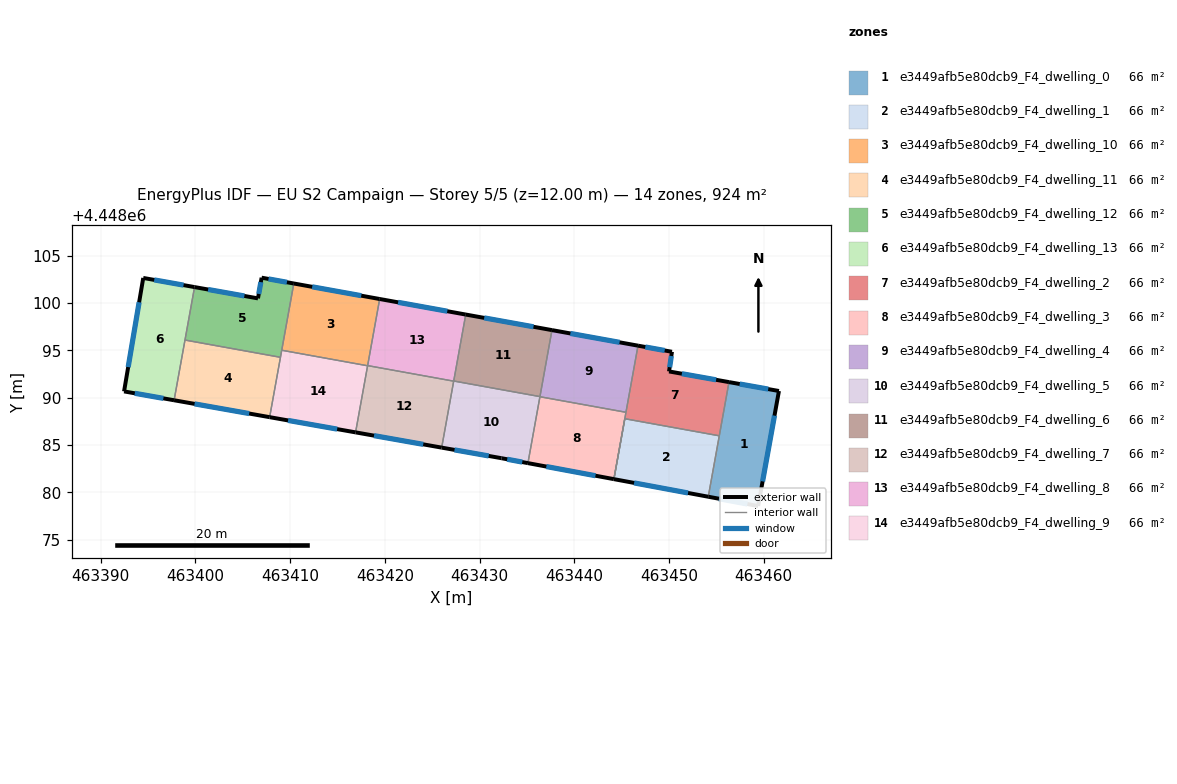
=== STOREY PLAN SPEC (per zone: floor XY polygon, exterior-wall plan segments, windows/doors) ===
zone 1: e3449afb5e80dcb9_F4_dwelling_0  (66.0 m²)
  floor: (463461.60, 4448090.71) (463459.41, 4448078.57) (463454.14, 4448079.55) (463456.33, 4448091.65)
  exterior wall: (463461.60, 4448090.71) – (463456.33, 4448091.65)  [5.4 m]
    window: (463460.47, 4448090.91) – (463457.46, 4448091.45)  [5.3 m²]
  exterior wall: (463459.41, 4448078.57) – (463461.60, 4448090.71)  [12.3 m]
    window: (463459.88, 4448081.17) – (463461.13, 4448088.11)  [12.1 m²]
  exterior wall: (463454.14, 4448079.55) – (463459.41, 4448078.57)  [5.4 m]
    window: (463455.27, 4448079.34) – (463458.28, 4448078.78)  [5.2 m²]
  interior walls: 2
zone 2: e3449afb5e80dcb9_F4_dwelling_1  (66.0 m²)
  floor: (463455.30, 4448085.98) (463454.14, 4448079.55) (463444.17, 4448081.41) (463445.33, 4448087.78)
  exterior wall: (463444.17, 4448081.41) – (463454.14, 4448079.55)  [10.1 m]
    window: (463446.31, 4448081.01) – (463452.01, 4448079.95)  [9.9 m²]
  interior walls: 3
zone 3: e3449afb5e80dcb9_F4_dwelling_10  (66.0 m²)
  floor: (463419.45, 4448100.42) (463418.17, 4448093.37) (463409.11, 4448095.01) (463410.38, 4448102.06)
  exterior wall: (463419.45, 4448100.42) – (463410.38, 4448102.06)  [9.2 m]
    window: (463417.51, 4448100.77) – (463412.32, 4448101.71)  [9.0 m²]
  interior walls: 4
zone 4: e3449afb5e80dcb9_F4_dwelling_11  (66.0 m²)
  floor: (463408.97, 4448094.27) (463407.83, 4448087.95) (463397.74, 4448089.73) (463398.89, 4448096.09)
  exterior wall: (463397.74, 4448089.73) – (463407.83, 4448087.95)  [10.2 m]
    window: (463399.91, 4448089.35) – (463405.67, 4448088.33)  [10.0 m²]
  interior walls: 3
zone 5: e3449afb5e80dcb9_F4_dwelling_12  (66.0 m²)
  floor: (463410.38, 4448102.06) (463408.97, 4448094.27) (463398.89, 4448096.09) (463399.90, 4448101.68) (463406.60, 4448100.49) (463406.98, 4448102.67)
  exterior wall: (463406.60, 4448100.49) – (463399.90, 4448101.68)  [6.8 m]
    window: (463405.17, 4448100.74) – (463401.34, 4448101.43)  [6.7 m²]
  exterior wall: (463406.98, 4448102.67) – (463406.60, 4448100.49)  [2.2 m]
    window: (463406.90, 4448102.21) – (463406.68, 4448100.96)  [2.2 m²]
  exterior wall: (463410.38, 4448102.06) – (463406.98, 4448102.67)  [3.5 m]
    window: (463409.66, 4448102.19) – (463407.71, 4448102.54)  [3.4 m²]
  interior walls: 4
zone 6: e3449afb5e80dcb9_F4_dwelling_13  (66.0 m²)
  floor: (463399.90, 4448101.68) (463397.74, 4448089.73) (463392.46, 4448090.67) (463394.49, 4448102.65)
  exterior wall: (463392.46, 4448090.67) – (463397.74, 4448089.73)  [5.4 m]
    window: (463393.59, 4448090.47) – (463396.61, 4448089.93)  [5.3 m²]
  exterior wall: (463394.49, 4448102.65) – (463392.46, 4448090.67)  [12.1 m]
    window: (463394.05, 4448100.08) – (463392.90, 4448093.23)  [11.9 m²]
  exterior wall: (463399.90, 4448101.68) – (463394.49, 4448102.65)  [5.5 m]
    window: (463398.74, 4448101.89) – (463395.65, 4448102.44)  [5.4 m²]
  interior walls: 2
zone 7: e3449afb5e80dcb9_F4_dwelling_2  (66.0 m²)
  floor: (463456.33, 4448091.65) (463455.30, 4448085.98) (463445.33, 4448087.78) (463446.72, 4448095.50) (463450.31, 4448094.85) (463450.00, 4448092.78)
  exterior wall: (463450.00, 4448092.78) – (463450.31, 4448094.85)  [2.1 m]
    window: (463450.06, 4448093.22) – (463450.24, 4448094.41)  [2.1 m²]
  exterior wall: (463456.33, 4448091.65) – (463450.00, 4448092.78)  [6.4 m]
    window: (463454.97, 4448091.89) – (463451.35, 4448092.53)  [6.3 m²]
  exterior wall: (463450.31, 4448094.85) – (463446.72, 4448095.50)  [3.6 m]
    window: (463449.54, 4448094.99) – (463447.49, 4448095.36)  [3.6 m²]
  interior walls: 5
zone 8: e3449afb5e80dcb9_F4_dwelling_3  (66.0 m²)
  floor: (463445.45, 4448088.46) (463444.17, 4448081.41) (463435.10, 4448083.10) (463436.37, 4448090.11)
  exterior wall: (463435.10, 4448083.10) – (463444.17, 4448081.41)  [9.2 m]
    window: (463437.04, 4448082.73) – (463442.23, 4448081.77)  [9.0 m²]
  interior walls: 3
zone 9: e3449afb5e80dcb9_F4_dwelling_4  (66.0 m²)
  floor: (463446.72, 4448095.50) (463445.45, 4448088.46) (463436.37, 4448090.11) (463437.64, 4448097.14)
  exterior wall: (463446.72, 4448095.50) – (463437.64, 4448097.14)  [9.2 m]
    window: (463444.78, 4448095.85) – (463439.58, 4448096.79)  [9.0 m²]
  interior walls: 4
zone 10: e3449afb5e80dcb9_F4_dwelling_5  (66.0 m²)
  floor: (463436.37, 4448090.12) (463435.10, 4448083.10) (463432.31, 4448083.62) (463425.99, 4448084.73) (463427.27, 4448091.76)
  exterior wall: (463432.31, 4448083.62) – (463435.10, 4448083.10)  [2.8 m]
    window: (463432.91, 4448083.50) – (463434.50, 4448083.21)  [2.8 m²]
  exterior wall: (463425.99, 4448084.73) – (463432.31, 4448083.62)  [6.4 m]
    window: (463427.35, 4448084.49) – (463430.96, 4448083.85)  [6.3 m²]
  interior walls: 5
zone 11: e3449afb5e80dcb9_F4_dwelling_6  (66.0 m²)
  floor: (463437.64, 4448097.14) (463436.37, 4448090.12) (463427.27, 4448091.76) (463428.53, 4448098.78)
  exterior wall: (463437.64, 4448097.14) – (463428.53, 4448098.78)  [9.3 m]
    window: (463435.69, 4448097.49) – (463430.48, 4448098.43)  [9.1 m²]
  interior walls: 3
zone 12: e3449afb5e80dcb9_F4_dwelling_7  (66.0 m²)
  floor: (463427.26, 4448091.75) (463425.99, 4448084.73) (463416.90, 4448086.34) (463418.18, 4448093.39)
  exterior wall: (463416.90, 4448086.34) – (463425.99, 4448084.73)  [9.2 m]
    window: (463418.85, 4448086.00) – (463424.05, 4448085.08)  [9.1 m²]
  interior walls: 4
zone 13: e3449afb5e80dcb9_F4_dwelling_8  (66.0 m²)
  floor: (463428.53, 4448098.78) (463427.26, 4448091.75) (463418.18, 4448093.39) (463419.45, 4448100.42)
  exterior wall: (463428.53, 4448098.78) – (463419.45, 4448100.42)  [9.2 m]
    window: (463426.59, 4448099.13) – (463421.39, 4448100.07)  [9.1 m²]
  interior walls: 4
zone 14: e3449afb5e80dcb9_F4_dwelling_9  (66.0 m²)
  floor: (463418.17, 4448093.37) (463416.90, 4448086.34) (463407.83, 4448087.95) (463409.11, 4448095.01)
  exterior wall: (463407.83, 4448087.95) – (463416.90, 4448086.34)  [9.2 m]
    window: (463409.77, 4448087.60) – (463414.96, 4448086.69)  [9.0 m²]
  interior walls: 4

=== DERIVED (storey summary) ===
Building: EU S2 Campaign
Storey: 5 of 5  (floor level z = 12.00 m)
Storey gross floor area: 923.7 m²
Zones on this storey: 14
  - e3449afb5e80dcb9_F4_dwelling_0: floor 66.0 m²; exterior wall 23.1 m (69.2 m²); 3 window(s) 22.6 m²; WWR 32.7%
  - e3449afb5e80dcb9_F4_dwelling_1: floor 66.0 m²; exterior wall 10.1 m (30.4 m²); 1 window(s) 9.9 m²; WWR 32.7%
  - e3449afb5e80dcb9_F4_dwelling_10: floor 66.0 m²; exterior wall 9.2 m (27.6 m²); 1 window(s) 9.0 m²; WWR 32.7%
  - e3449afb5e80dcb9_F4_dwelling_11: floor 66.0 m²; exterior wall 10.2 m (30.7 m²); 1 window(s) 10.0 m²; WWR 32.7%
  - e3449afb5e80dcb9_F4_dwelling_12: floor 66.0 m²; exterior wall 12.5 m (37.4 m²); 3 window(s) 12.2 m²; WWR 32.7%
  - e3449afb5e80dcb9_F4_dwelling_13: floor 66.0 m²; exterior wall 23.0 m (69.0 m²); 3 window(s) 22.6 m²; WWR 32.7%
  - e3449afb5e80dcb9_F4_dwelling_2: floor 66.0 m²; exterior wall 12.2 m (36.5 m²); 3 window(s) 11.9 m²; WWR 32.7%
  - e3449afb5e80dcb9_F4_dwelling_3: floor 66.0 m²; exterior wall 9.2 m (27.7 m²); 1 window(s) 9.0 m²; WWR 32.7%
  - e3449afb5e80dcb9_F4_dwelling_4: floor 66.0 m²; exterior wall 9.2 m (27.7 m²); 1 window(s) 9.0 m²; WWR 32.7%
  - e3449afb5e80dcb9_F4_dwelling_5: floor 66.0 m²; exterior wall 9.3 m (27.8 m²); 2 window(s) 9.1 m²; WWR 32.7%
  - e3449afb5e80dcb9_F4_dwelling_6: floor 66.0 m²; exterior wall 9.3 m (27.8 m²); 1 window(s) 9.1 m²; WWR 32.7%
  - e3449afb5e80dcb9_F4_dwelling_7: floor 66.0 m²; exterior wall 9.2 m (27.7 m²); 1 window(s) 9.1 m²; WWR 32.7%
  - e3449afb5e80dcb9_F4_dwelling_8: floor 66.0 m²; exterior wall 9.2 m (27.7 m²); 1 window(s) 9.1 m²; WWR 32.7%
  - e3449afb5e80dcb9_F4_dwelling_9: floor 66.0 m²; exterior wall 9.2 m (27.6 m²); 1 window(s) 9.0 m²; WWR 32.7%
Zone adjacency (shared interzone walls):
  - e3449afb5e80dcb9_F4_dwelling_0 ↔ e3449afb5e80dcb9_F4_dwelling_1
  - e3449afb5e80dcb9_F4_dwelling_0 ↔ e3449afb5e80dcb9_F4_dwelling_2
  - e3449afb5e80dcb9_F4_dwelling_1 ↔ e3449afb5e80dcb9_F4_dwelling_2
  - e3449afb5e80dcb9_F4_dwelling_10 ↔ e3449afb5e80dcb9_F4_dwelling_12
  - e3449afb5e80dcb9_F4_dwelling_10 ↔ e3449afb5e80dcb9_F4_dwelling_7
  - e3449afb5e80dcb9_F4_dwelling_10 ↔ e3449afb5e80dcb9_F4_dwelling_8
  - e3449afb5e80dcb9_F4_dwelling_10 ↔ e3449afb5e80dcb9_F4_dwelling_9
  - e3449afb5e80dcb9_F4_dwelling_11 ↔ e3449afb5e80dcb9_F4_dwelling_12
  - e3449afb5e80dcb9_F4_dwelling_11 ↔ e3449afb5e80dcb9_F4_dwelling_13
  - e3449afb5e80dcb9_F4_dwelling_11 ↔ e3449afb5e80dcb9_F4_dwelling_9
  - e3449afb5e80dcb9_F4_dwelling_12 ↔ e3449afb5e80dcb9_F4_dwelling_13
  - e3449afb5e80dcb9_F4_dwelling_12 ↔ e3449afb5e80dcb9_F4_dwelling_9
  - e3449afb5e80dcb9_F4_dwelling_2 ↔ e3449afb5e80dcb9_F4_dwelling_3
  - e3449afb5e80dcb9_F4_dwelling_2 ↔ e3449afb5e80dcb9_F4_dwelling_4
  - e3449afb5e80dcb9_F4_dwelling_3 ↔ e3449afb5e80dcb9_F4_dwelling_4
  - e3449afb5e80dcb9_F4_dwelling_3 ↔ e3449afb5e80dcb9_F4_dwelling_5
  - e3449afb5e80dcb9_F4_dwelling_4 ↔ e3449afb5e80dcb9_F4_dwelling_5
  - e3449afb5e80dcb9_F4_dwelling_4 ↔ e3449afb5e80dcb9_F4_dwelling_6
  - e3449afb5e80dcb9_F4_dwelling_5 ↔ e3449afb5e80dcb9_F4_dwelling_6
  - e3449afb5e80dcb9_F4_dwelling_5 ↔ e3449afb5e80dcb9_F4_dwelling_7
  - e3449afb5e80dcb9_F4_dwelling_5 ↔ e3449afb5e80dcb9_F4_dwelling_8
  - e3449afb5e80dcb9_F4_dwelling_6 ↔ e3449afb5e80dcb9_F4_dwelling_8
  - e3449afb5e80dcb9_F4_dwelling_7 ↔ e3449afb5e80dcb9_F4_dwelling_8
  - e3449afb5e80dcb9_F4_dwelling_7 ↔ e3449afb5e80dcb9_F4_dwelling_9